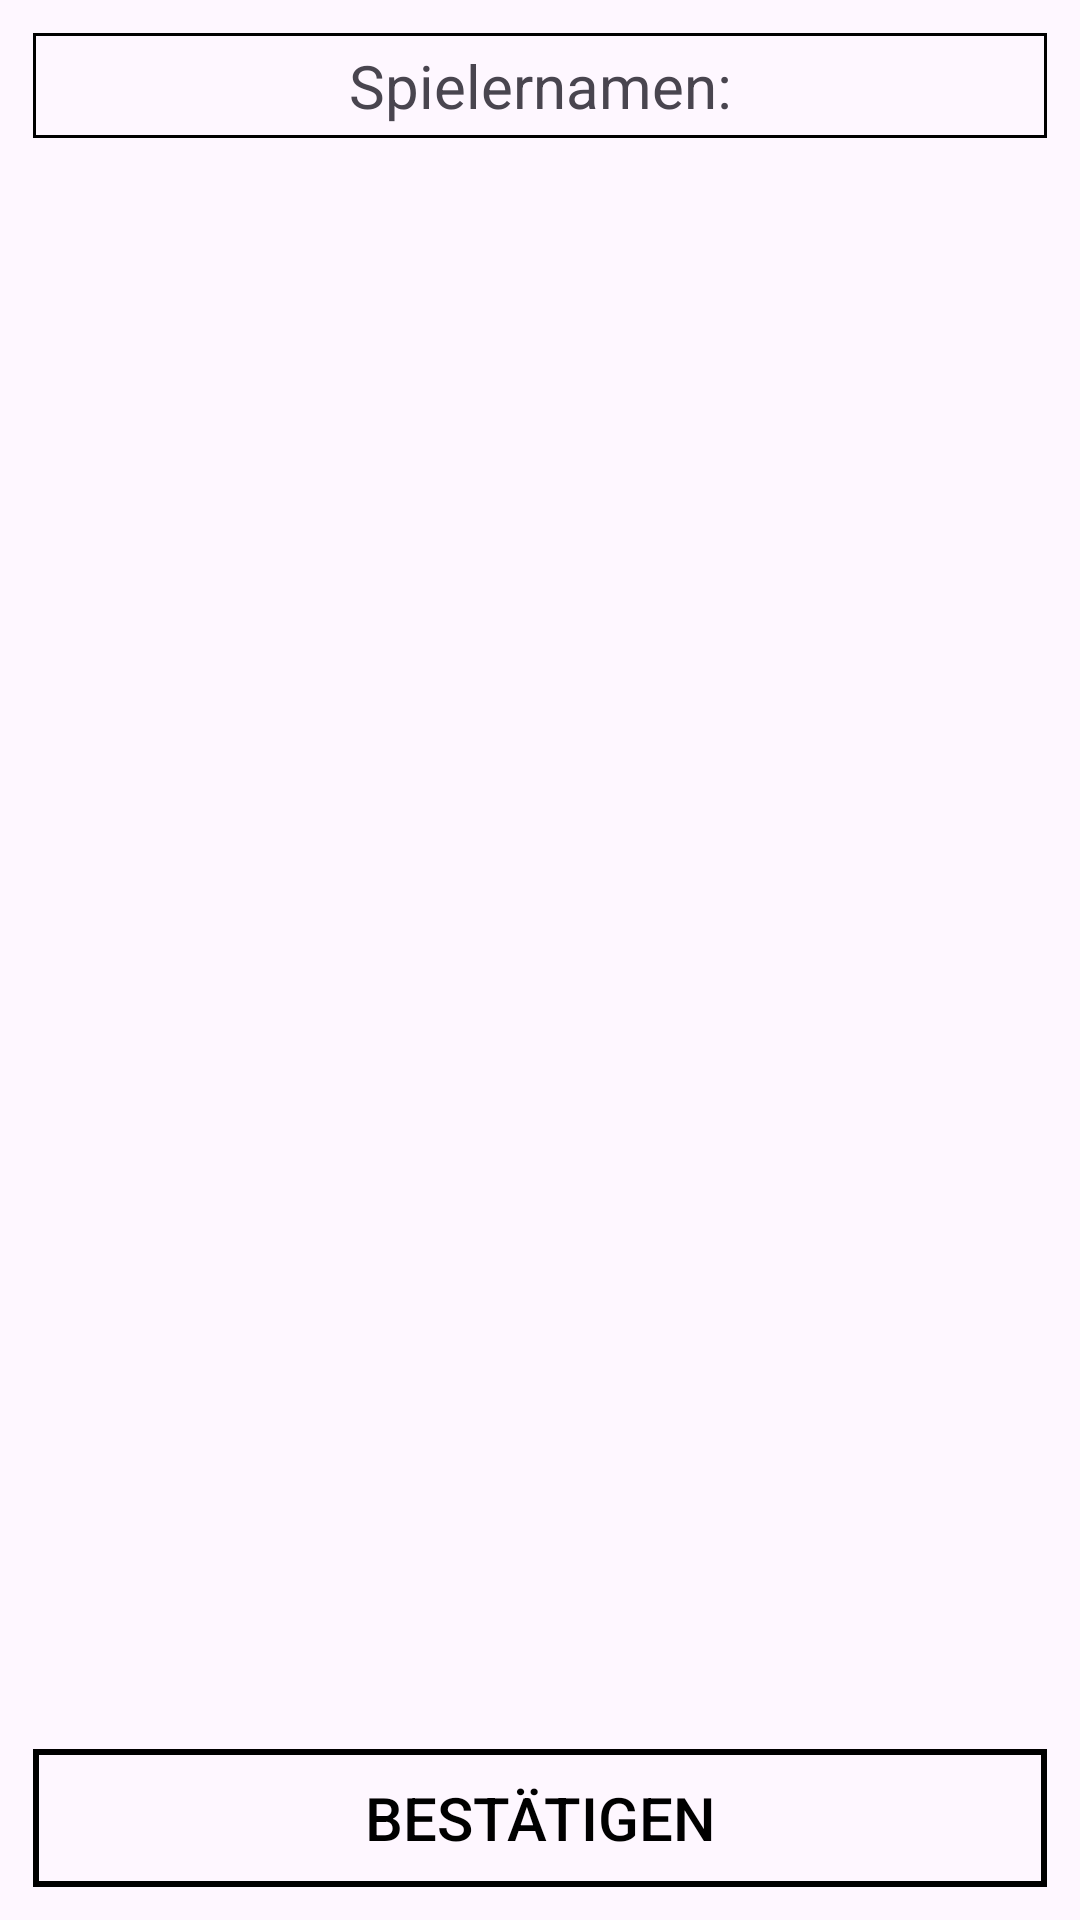

Write the Android layout XML for this screen, with the resource values it uses.
<!-- AndroidManifest.xml: application theme Theme.ThrowScorer -->
<!-- res/layout/playername.xml -->
<?xml version="1.0" encoding="utf-8"?>
<LinearLayout xmlns:android="http://schemas.android.com/apk/res/android"
    android:layout_width="match_parent"
    android:layout_height="match_parent"
    android:orientation="vertical"
    android:padding="10dp">

    <TextView
        android:layout_width="match_parent"
        android:layout_height="wrap_content"
        android:textAlignment="center"
        android:textSize="20sp"
        android:padding="5dp"
        android:background="@drawable/textview"
        android:text="@string/pnt_playername"
        android:layout_marginBottom="5dp"/>


    <LinearLayout
        android:layout_width="match_parent"
        android:layout_height="match_parent"
        android:orientation="vertical"
        android:gravity="center">

        <GridLayout
            android:id="@+id/gl_pn_playername"
            android:layout_width="match_parent"
            android:layout_height="wrap_content"
            android:columnCount="2"
            android:rowCount="2"
            android:useDefaultMargins="true"
            android:layout_marginBottom="5dp">

        </GridLayout>

        <LinearLayout
            android:layout_width="match_parent"
            android:layout_height="match_parent"
            android:gravity="bottom">

            <Button
                android:id="@+id/btn_pn_submit"
                android:layout_width="match_parent"
                android:layout_height="wrap_content"
                android:background="@drawable/button"
                android:text="@string/a_submit"
                android:textColor="@color/black"
                android:textSize="20sp" />



        </LinearLayout>
    </LinearLayout>


</LinearLayout>
<!-- resources referenced by this layout -->
<resources>
  <color name="black">#FF000000</color>
  <!-- drawable button (drawable) -->
  <?xml version="1.0" encoding="utf-8"?>
  <layer-list xmlns:android="http://schemas.android.com/apk/res/android">
      
      <item>
          <shape android:shape="rectangle">
              <solid android:color="@android:color/transparent" />
          </shape>
      </item>
  
      
      <item android:right="1dp" android:left="1dp" android:top="1dp" android:bottom="1dp">
          <shape android:shape="rectangle">
              <solid android:color="@android:color/transparent" />
              <stroke android:color="#000000" android:width="2dp" />
          </shape>
      </item>
  </layer-list>
  <!-- drawable textview (drawable) -->
  <?xml version="1.0" encoding="utf-8"?>
  <layer-list xmlns:android="http://schemas.android.com/apk/res/android">
  
      
      <item>
          <shape android:shape="rectangle">
              <solid android:color="@android:color/transparent" />
          </shape>
      </item>
  
      
      <item android:right="1dp" android:left="1dp" android:top="1dp" android:bottom="1dp">
          <shape android:shape="rectangle">
              <solid android:color="@android:color/transparent" />
              <stroke android:color="#000000" android:width="1dp" />
          </shape>
      </item>
  
  </layer-list>
  <string name="a_submit">Bestätigen</string>
  <string name="pnt_playername">Spielernamen:</string>
  <style name="Theme.ThrowScorer" parent="Base.Theme.ThrowScorer" />
  <style name="Base.Theme.ThrowScorer" parent="Theme.Material3.DayNight.NoActionBar">
          
          
      </style>
</resources>
